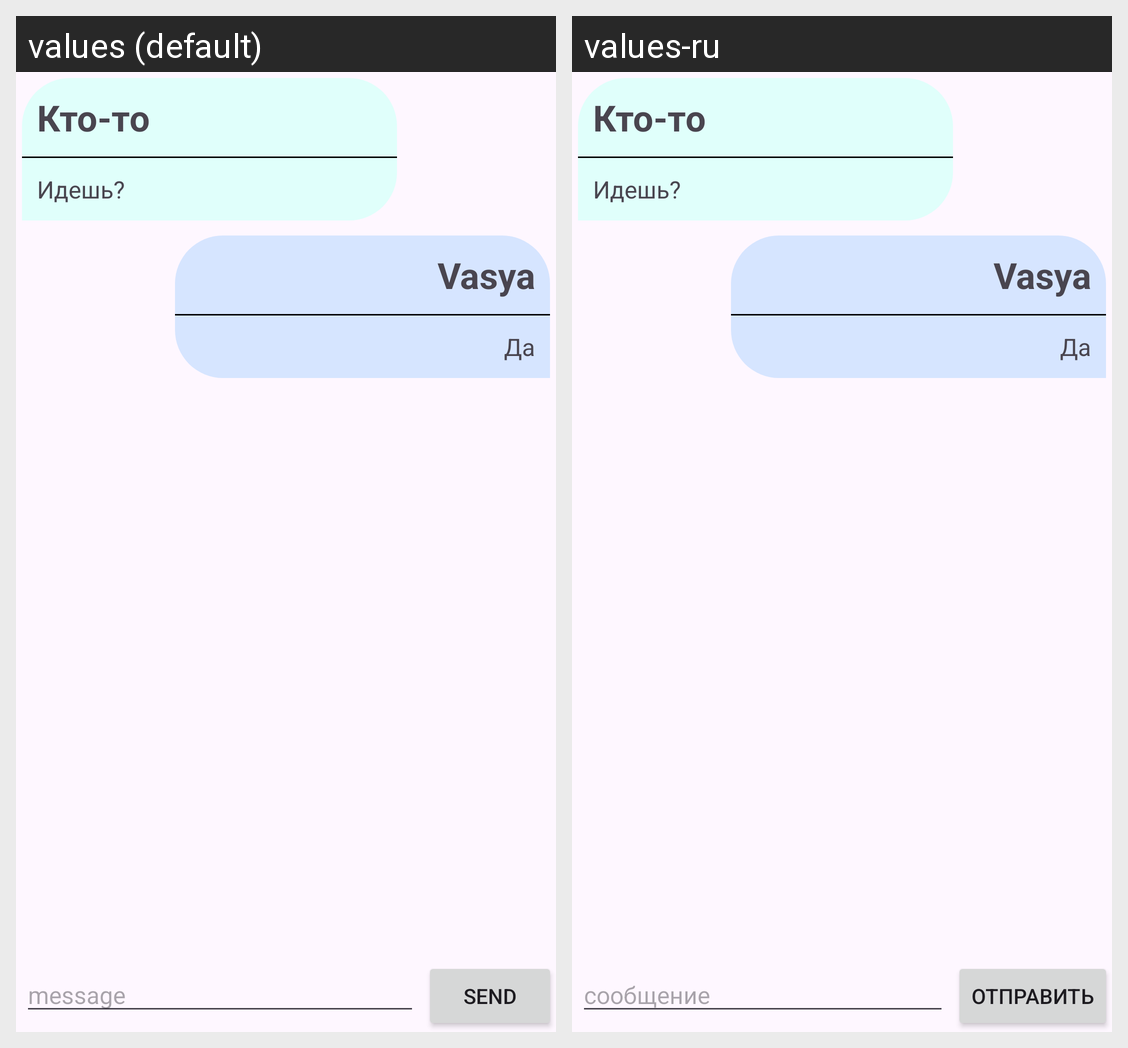

The same Android screen rendered under two of its app's locales, left to right. List the strings drawn on it with the default value and each locale's translation.
Android screen res/layout/fragment_chat.xml rendered under 2 locales, left to right: values (default), values-ru. Device: Nexus 5 (rendered at 1080×1920; each locale shown at half size, 540×960, under a caption strip naming it); theme Theme.AthleticaBasketball.
Strings drawn on this screen, with the default value and each locale's value (text and hints the layout hard-codes, and strings that could not be matched under every locale, appear in the picture but are not listed):

message
  values: message
  values-ru: сообщение

send
  values: send
  values-ru: отправить
